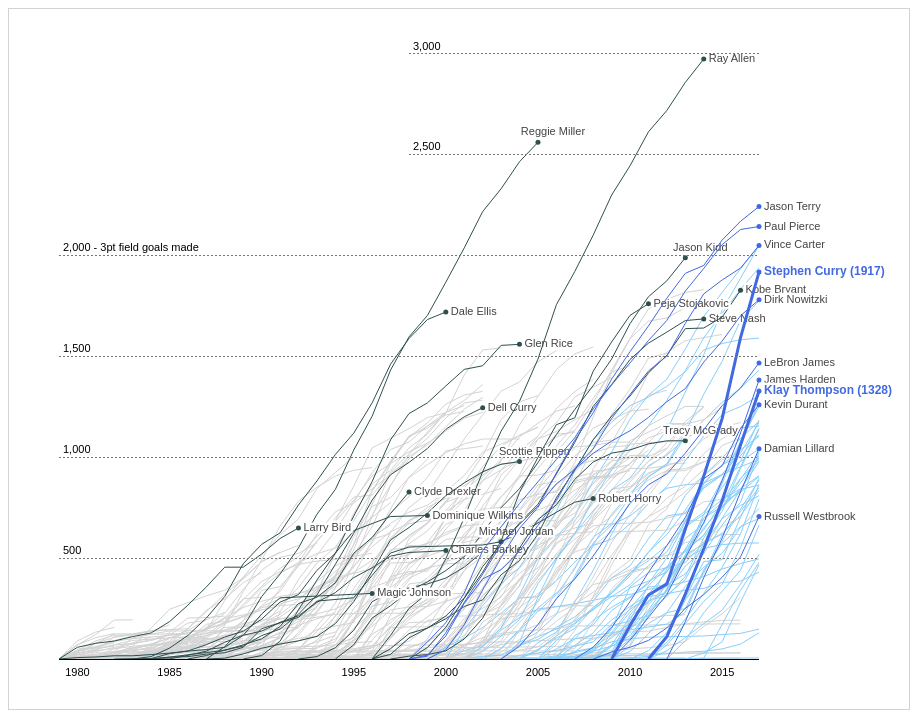
D3 v3 page, settled after 360 driven frames (6 s of simulated time); the page loaded 1 data file(s).


// ── js/chart_bundle.js
// require('./chart_helper.js');
// require('./chart_transitions.js');

var w = 900,
    h = 700,
    margin = {top: 50, left: 50, bottom: 50, right: 150},
    width = w - margin.left - margin.right,
    height = h - margin.top - margin.bottom,
    svg = d3.select('div#vizContainer').append('svg')
            .attr('width', w).attr('height', h),
    overallG = svg.append('g').classed('overallG', true)
                  .attr("transform", "translate(" + margin.left + "," + margin.top + ")"),
    g = overallG.append('g').classed('chartG', true),
    axisG = overallG.append('g').classed('axisG', true),
    moveTextAbove = ['Michael Jordan', 'Reggie Miller', 'Jason Kidd', 'Tracy McGrady', 'Scottie Pippen']
    regularSeason = true,
    useDate = true,
    yAxisBreakIndex = 4,
    regularSeasonTicks = [0, 500, 1000, 1500, 2000, 2500, 3000],
    playoffTicks = [0, 75, 150, 225, 300, 375],
    dataset = null;

d3.csv('./data/three_point_shooting.csv', type, function(data) {
  dataset = data;
  dataset.forEach(function(el) {
    el.x = el.season_ts;
    el.y = el.total_regular_fg3m;
  })
  threePointShooting(dataset, true, regularSeasonTicks);
});

function threePointShooting(data, dateScale, yTickValues) {

  d3.select('span.regularSeason').style('font-weight', 'bold');
  d3.select('span.year').style('font-weight', 'bold');

  let scales = createScales(data, dateScale),
    xScale = scales.xScale,
    yScale = scales.yScale;

  let yValueLine = d3.svg.line()
    .x(function(d) { return xScale(d.x); })
    .y(function(d) { return yScale(d.y); });

  let nestedById = d3.nest()
    .key(function(d) { return d.id; })
    .entries(data);

  let playerG = g.selectAll('g')
    .data(nestedById, function(d) { return d.key; }).enter()
    .append('g')
    .attr('class', function(d) { return playerClass(d.values); })
    .classed('playerG', true)
    .attr('playerName', function(d) { return d.values[0].name; })
    .attr('yValue', function(d) {
      // cumulative sum thus total messages = max messages
      return d3.max(d.values, function(el) { return el.y; });
    });

  let alwaysShow = g.selectAll('g.alwaysShow');
  let currentPlayer = g.selectAll('g.currentPlayer');
  let featured = g.selectAll('g.featured');

  playerG
    .append('path')
    .classed('halo', true)
    .attr('d', function(d) { return yValueLine(d.values); })
    .style('opacity', 0);

  playerG
    .append('path')
    .classed('player', true)
    .attr('d', function(d) { return yValueLine(d.values); });

  playerG
    .append('circle')
    .classed('player', true)
    .attr('r', 2.5)
    .attr('cx', function(d) {
      return xScale(d3.max(d.values, function(el) { return el.x; }));
    })
    .attr('cy', function(d) {
      return yScale(d3.max(d.values, function(el) { return el.y; }));
    })
    .style('opacity', 0);

  playerTextG = playerG
    .append('g')
    .classed('playerText', true)
    .attr('transform', function(d) {
      let x = xScale(d3.max(d.values, function(el) { return el.x; })) + 5;
      let y = yScale(d3.max(d.values, function(el) { return el.y; })) + 3;
      return 'translate(' + x + ', ' + y + ')';
    })

  playerTextG
    .append('text')
    .classed('halo', true)
    .text('')

  playerTextG
    .append('text')
    .text('')

  playerTextG.filter(function(d) { return include(moveTextAbove, d.values[0].name); })
    .attr('transform', function(d) {
      let x = xScale(d3.max(d.values, function(el) { return el.x; })) + 15;
      let y = yScale(d3.max(d.values, function(el) { return el.y; })) - 7  ;
      return 'translate(' + x + ', ' + y + ')';
    })
    .style('text-anchor', 'middle');

  alwaysShow.selectAll('circle').style('opacity', 1)
  alwaysShow.selectAll('text').text(function(d) { return d.values[0].name; });

  featured.selectAll('circle').style('opacity', 1)
  featured.each(function() {
    d3.select(this).selectAll('text')
      .text(this.getAttribute('playerName') + ' (' + this.getAttribute('yValue') + ')');
  });
  featured.selectAll('text')
    .style('font-weight', 'bold')
    .style('font-size', '12px')
    .style('fill', '#4169E1');

  // bring alwaysShow to the front
  alwaysShow.each(function() { this.parentElement.appendChild(this); });
  featured.each(function() { this.parentElement.appendChild(this); });

  var previousThis = null;
  var clickedPaths = [];
  playerG
    .on('mouseover', function() {
      // bring alwaysShow to the front
      alwaysShow.each(function() { this.parentElement.appendChild(this); });
      featured.each(function() { this.parentElement.appendChild(this); });

      // mouseout previous this
      if (previousThis && !include(clickedPaths, previousThis)) {
        if (!d3.select(previousThis).classed('featured')) {
          if (d3.select(previousThis).classed('alwaysShow currentPlayer')) {
            d3.select(previousThis).selectAll('text')
              .text(previousThis.getAttribute('playerName'));
            d3.select(previousThis).select('path.player').style('stroke', '#4169E1');
            d3.select(previousThis).select('circle').style('fill', '#4169E1');
          } else if (d3.select(previousThis).classed('alwaysShow')) {
            d3.select(previousThis).selectAll('text')
              .text(previousThis.getAttribute('playerName'));
            d3.select(previousThis).select('path.player').style('stroke', '#2F4F4F');
            d3.select(previousThis).select('circle').style('fill', '#2F4F4F');
          } else {
            let pathColor = d3.select(previousThis).classed('currentPlayer') ? '#87CEFA' : '#D3D3D3'
            d3.select(previousThis).selectAll('text').text('');
            d3.select(previousThis).select('circle').style('opacity', 0);
            d3.select(previousThis).select('path.player').style('stroke', pathColor);
          }

          d3.select(previousThis).select('path.player').style('stroke-width', 1);
          d3.select(previousThis).select('path.halo').style('opacity', 0);
        }
      }

      previousThis = this;
      if (!d3.select(previousThis).classed('featured')) {
        var hoverColor = d3.select(this).classed('currentPlayer') ? '#4169E1' : 'black';
        d3.select(this).selectAll('text')
          .text(this.getAttribute('playerName') + ' (' + this.getAttribute('yValue') + ')');
        d3.select(this).select('circle').style('opacity', 1).style('fill', hoverColor);
        d3.select(this).select('path.player').style('stroke', hoverColor).style('stroke-width', 2);
      }
      d3.select(this).select('path.halo').style('opacity', 1);
      this.parentElement.appendChild(this);
    })
    .on('click', function() {
      // only add node to array once, remove node if clicked again
      if ( include(clickedPaths, this) ) {
        var index = clickedPaths.indexOf(this);
        clickedPaths.splice(index, 1);
      } else if (!d3.select(this).classed('featured')){
        clickedPaths.push(this);
        previousThis = null;
      }
    })

  buildAxes(xScale, yScale, axisG, yTickValues);
}

d3.select('span.regularSeason')
  .on('click', function() {
    d3.select(this).style('font-weight', 'bold');
    d3.select('span.playoffs').style('font-weight', 'normal');
    regularSeason = true;

    if (useDate) {
      dataset.forEach(xyFunction('ts-regular-fg3m'));
      updateChartData(dataset, true, regularSeasonTicks);
    } else {
      dataset.forEach(xyFunction('number-regular-fg3m'));
      updateChartData(dataset, false, regularSeasonTicks);
    }
  });

d3.select('span.playoffs')
  .on('click', function() {
    d3.select(this).style('font-weight', 'bold');
    d3.select('span.regularSeason').style('font-weight', 'normal');
    regularSeason = false;

    if (useDate) {
      dataset.forEach(xyFunction('ts-playoffs-fg3m'));
      updateChartData(dataset, true, playoffTicks);
    } else {
      dataset.forEach(xyFunction('number-playoffs-fg3m'));
      updateChartData(dataset, false, playoffTicks);
    }
  });

d3.select('span.year')
  .on('click', function() {
    d3.select(this).style('font-weight', 'bold');
    d3.select('span.seasonNum').style('font-weight', 'normal');
    useDate = true;

    if (regularSeason) {
      dataset.forEach(xyFunction('ts-regular-fg3m'));
      updateChartTime(dataset, true, regularSeasonTicks);
    } else {
      dataset.forEach(xyFunction('ts-playoffs-fg3m'));
      updateChartTime(dataset, true, playoffTicks);
    }
  });

d3.select('span.seasonNum')
  .on('click', function() {
    d3.select(this).style('font-weight', 'bold');
    d3.select('span.year').style('font-weight', 'normal');
    useDate = false;

    if (regularSeason) {
      dataset.forEach(xyFunction('number-regular-fg3m'));
      updateChartTime(dataset, false, regularSeasonTicks);
    } else {
      dataset.forEach(xyFunction('number-playoffs-fg3m'));
      updateChartTime(dataset, false, playoffTicks);
    }
  });

// Imported code

// ./chart_helper.js

function include(arr, obj) {
  return (arr.indexOf(obj) != -1);
}

function type(d) {
  let p = {}
  p.id = +d.player_id;
  p.total_regular_fg3m = +d.total_regular_fg3m;
  p.total_regular_pts = +d.total_regular_pts;
  p.total_playoffs_fg3m = +d.total_playoffs_fg3m;
  p.total_playoffs_pts = +d.total_playoffs_pts;
  p.season_number = +d.season_number;
  p.year = +d.season_ts.substring(0, 4);
  p.name = d.firstname + ' ' + d.lastname
  p.season_ts = new Date(d.season_ts);
  return p;
}

function playerClass(arr) {
  var featuredPlayers = ['Stephen Curry', 'Klay Thompson'];
  var keyPlayers = ['Ray Allen', 'Reggie Miller', 'Jason Terry', 'Paul Pierce', 'Vince Carter', 'Jason Kidd', 'Kobe Bryant', 'Dirk Nowitzki',
  'Peja Stojakovic', 'Dale Ellis', 'Steve Nash', 'James Harden', 'LeBron James', 'Glen Rice', 'Robert Horry',
  'Kevin Durant', 'Tracy McGrady', 'Scottie Pippen', 'Dominique Wilkins', 'Larry Bird', 'Dell Curry',
  'Michael Jordan', 'Charles Barkley', 'Magic Johnson', 'Russell Westbrook', 'Clyde Drexler', 'Damian Lillard'];
  var playerName = arr[0].name;
  var alwaysShow = include(keyPlayers, playerName) ? 'alwaysShow' : '';

  lastYear = d3.max(arr, function(el) { return el.year; });
  var currentPlayer = lastYear === 2016 ? 'currentPlayer' : '';

  return include(featuredPlayers, playerName) ? 'featured' : alwaysShow + ' ' + currentPlayer;
}

function createScales(data, dateScale) {
  if (dateScale) {
    var yearStartEnd = d3.extent(data, function(d) { return d.x; }),
        xScale = d3.time.scale().domain(yearStartEnd).range([0, width]);
  } else {
    var maxX = d3.max(data, function(d) { return d.x; }),
      xScale = d3.scale.linear().domain([0, maxX]).range([0, width]);
  }

  var maxY = d3.max(data, function(d) { return d.y; }),
      yScale = d3.scale.linear().domain([0, maxY]).range([height, 0]);

  return {'xScale': xScale, 'yScale': yScale}
}

/*
Build x and y axis elements in axisG

Parameters
----------
xScale, yScale: d3.scale functions
yTickValues: array, tick values for the y axis.
  Regular Season: Use [0, 500, 1000, 1500, 2000, 2500, 3000]
  Playoffs: Use [0, 75, 150, 225, 300, 375]
yAxisBreakIndex: int, location to break / shorten y axis grid lines

Notes
-----
https://bl.ocks.org/mbostock/4323929
https://bl.ocks.org/mbostock/3371592
*/
function buildAxes(xScale, yScale, axisG, yTickValues=[0, 500, 1000, 1500, 2000, 2500, 3000]) {

  var xAxis = d3.svg.axis().scale(xScale).orient('bottom');
  var yAxis = d3.svg.axis().scale(yScale).orient('right')
    .tickSize(width)
    .tickValues(yTickValues)
    .tickFormat(function(d) {
      var commasFormatter = d3.format(",.0f")
      return d === yTickValues[yAxisBreakIndex] ? commasFormatter(d) + ' - 3pt field goals made' : commasFormatter(d);
    });

  axisG.append('g')
    .attr('class', 'x axis')
    .attr('transform', 'translate(0, '+ height +')')
    .call(xAxis);

  axisG.append('g')
    .attr('class', 'y axis')
    .call(yAxis);

  axisG.selectAll('path.domain').remove();

  // .filter(Number) filters out zero
  axisG.select('g.y.axis').selectAll('.tick line')
    .filter(Number).style('stroke', '#777').style('stroke-dasharray', '2,2');
  axisG.select('g.y.axis').selectAll(".tick text").attr("x", 4).attr("dy", -4);

  // remove zero from axis
  axisG.select('g.y.axis').selectAll(".tick text").filter(function(el) { return el === 0; }).remove()

  shortenAxisG = axisG.select('g.y.axis').selectAll('g')
      .filter(function(el) { return el >= yTickValues[yAxisBreakIndex + 1]; });

  shortenAxisG.selectAll('line').attr('x1', width / 2);
  shortenAxisG.selectAll('text').attr('x', width / 2 + 4);
}

/*
We have 2^3 = 8 combinations.

Parameters
----------
combination: string, '[ts or number]-[regular or playoffs]-[fg3m or pts]'
*/
function xyFunction(combination) {

switch(combination) {
  case 'ts-regular-fg3m':
    return function(el) { el.x = el.season_ts; el.y = el.total_regular_fg3m; }
    break;
  case 'ts-playoffs-fg3m':
    return function(el) { el.x = el.season_ts; el.y = el.total_playoffs_fg3m; }
    break;
  case 'number-regular-fg3m':
    return function(el) { el.x = el.season_number; el.y = el.total_regular_fg3m; }
    break;
  case 'number-playoffs-fg3m':
    return function(el) { el.x = el.season_number; el.y = el.total_playoffs_fg3m; }
    break;
  case 'ts-regular-pts':
    return function(el) { el.x = el.season_ts; el.y = el.total_regular_pts; }
    break;
  case 'ts-playoffs-pts':
    return function(el) { el.x = el.season_ts; el.y = el.total_playoffs_pts; }
    break;
  case 'number-regular-pts':
    return function(el) { el.x = el.season_number; el.y = el.total_regular_pts; }
    break;
  case 'number-playoffs-pts':
    return function(el) { el.x = el.season_number; el.y = el.total_playoffs_pts; }
    break;
  }
}

// ./chart_transitions.js

var transitionTime = 1000;

function updateChartTime(data, dateScale) {

  let scales = createScales(data, dateScale),
    xScale = scales.xScale,
    yScale = scales.yScale;

  let yValueLine = d3.svg.line()
    .x(function(d) { return xScale(d.x); })
    .y(function(d) { return yScale(d.y); });

  let nestedById = d3.nest()
    .key(function(d) { return d.id; })
    .entries(data);

  let playerG = g.selectAll('g.playerG')
    .data(nestedById, function(d) { return d.key; });

  playerG.select('path.halo')
    .transition().duration(transitionTime)
    .attr('d', function(d) { return yValueLine(d.values); });

  playerG.select('path.player')
    .transition().duration(transitionTime)
    .attr('d', function(d) { return yValueLine(d.values); });

  playerG.select('circle')
    .transition().duration(transitionTime)
    .attr('cx', function(d) {
      return xScale(d3.max(d.values, function(el) { return el.x; }));
      // return xScaleSeasonNum(d3.max(d.values, function(el) { return el.season_number; }));
    })
    .attr('cy', function(d) {
      return yScale(d3.max(d.values, function(el) { return el.y; }));
    });

  playerTextG = playerG.select('g.playerText')
    .transition().duration(transitionTime)
    .attr('transform', function(d) {
      let x = xScale(d3.max(d.values, function(el) { return el.x; })) + 5;
      let y = yScale(d3.max(d.values, function(el) { return el.y; })) + 3;
      return 'translate(' + x + ', ' + y + ')';
    })

  playerTextG.filter(function(d) { return include(moveTextAbove, d.values[0].name); })
    .attr('transform', function(d) {
      let x = xScale(d3.max(d.values, function(el) { return el.x; })) + 15;
      let y = yScale(d3.max(d.values, function(el) { return el.y; })) - 7  ;
      return 'translate(' + x + ', ' + y + ')';
    })
    .style('text-anchor', 'middle');

  g.selectAll('g.featured').each(function() {
    d3.select(this).selectAll('text')
      .text(this.getAttribute('playerName') + ' (' + this.getAttribute('yValue') + ')');
  });

  updateXAxes(xScale);
}

function updateXAxes(xScale) {
  var xAxis = d3.svg.axis().scale(xScale).orient('bottom');

  axisG.select('g.x.axis')
    .call(xAxis);

  axisG.selectAll('path.domain').remove();

  axisG.select('g.x.axis').selectAll('g.tick text')
    .style('opacity', 0)
    .transition().duration(transitionTime)
    .style('opacity', 1);
}

function updateChartData(data, dateScale, yTickValues) {

  let scales = createScales(data, dateScale),
    xScale = scales.xScale,
    yScale = scales.yScale;

  let yValueLine = d3.svg.line()
    .x(function(d) { return xScale(d.x); })
    .y(function(d) { return yScale(d.y); });

  let nestedById = d3.nest()
    .key(function(d) { return d.id; })
    .entries(data);

  let playerG = g.selectAll('g.playerG')
    .data(nestedById, function(d) { return d.key; })
    .attr('playerName', function(d) { return d.values[0].name; })
    .attr('yValue', function(d) {
      // cumulative sum thus total messages = max messages
      return d3.max(d.values, function(el) { return el.y; });
    });

  // UPDATE old elements
  playerG.select('path.halo')
    .transition().duration(transitionTime)
    .attr('d', function(d) { return yValueLine(d.values); });

  playerG.select('path.player')
    .transition().duration(transitionTime)
    .attr('d', function(d) { return yValueLine(d.values); });

  playerG.select('circle')
    .transition().duration(transitionTime)
    .attr('cx', function(d) {
      return xScale(d3.max(d.values, function(el) { return el.x; }));
      // return xScaleSeasonNum(d3.max(d.values, function(el) { return el.season_number; }));
    })
    .attr('cy', function(d) {
      return yScale(d3.max(d.values, function(el) { return el.y; }));
    });

  playerTextG = playerG.select('g.playerText')
    .transition().duration(transitionTime)
    .attr('transform', function(d) {
      let x = xScale(d3.max(d.values, function(el) { return el.x; })) + 5;
      let y = yScale(d3.max(d.values, function(el) { return el.y; })) + 3;
      return 'translate(' + x + ', ' + y + ')';
    })

  playerTextG.filter(function(d) { return include(moveTextAbove, d.values[0].name); })
    .attr('transform', function(d) {
      let x = xScale(d3.max(d.values, function(el) { return el.x; })) + 15;
      let y = yScale(d3.max(d.values, function(el) { return el.y; })) - 7  ;
      return 'translate(' + x + ', ' + y + ')';
    })
    .style('text-anchor', 'middle');

  g.selectAll('g.featured').each(function() {
    d3.select(this).selectAll('text')
      .text(this.getAttribute('playerName') + ' (' + this.getAttribute('yValue') + ')');
  });

  yAxisG = axisG.select('g.y.axis');
  yAxisG.transition().duration(transitionTime).call(function(g) {
    updateYAxes(g, yScale, yTickValues)
  });
  // updateYAxes(yScale, yTickValues);
}

function updateYAxes(yAxisG, yScale, yTickValues) {

  var yAxis = d3.svg.axis().scale(yScale).orient('right')
    .tickSize(width)
    .tickValues(yTickValues)
    .tickFormat(function(d) {
      var commasFormatter = d3.format(",.0f")
      return d === yTickValues[yAxisBreakIndex] ? commasFormatter(d) + ' - 3pt field goals made' : commasFormatter(d);
    });

  yAxisG.call(yAxis);
  yAxisG.select('path.domain').remove();
  yAxisG.selectAll('.tick line')
    .filter(Number).style('stroke', '#777').style('stroke-dasharray', '2,2');

  yAxisG.selectAll('.tick text').attr('x', 4).attr('dy', -4);

  // remove zero from axis
  yAxisG.selectAll(".tick text").filter(function(el) { return el === 0; }).remove()

  shortenAxisG = yAxisG.selectAll('g')
      .filter(function(el) { return el >= yTickValues[yAxisBreakIndex + 1]; });

  shortenAxisG.selectAll('line').attr('x1', width / 2);
  shortenAxisG.selectAll('text').attr('x', width / 2 + 4);

  // yAxisG.selectAll(".tick text").attrTween("x", 4).attrTween("dy", -4);
}


### data: data/three_point_shooting.csv
player_id, firstname, lastname, season_id, season_ts, regular_fg3m, regular_pts, playoffs_fg3m, playoffs_pts, total_regular_fg3m, total_regular_pts, total_playoffs_fg3m, total_playoffs_pts, season_number
2.0, Byron, Scott, 1982-83, 1982-12-31, 0.0, 0.0, 0.0, 0.0, 0.0, 0.0, 0.0, 0.0, 0
2.0, Byron, Scott, 1983-84, 1983-12-31, 8.0, 788.0, 2.0, 171.0, 8.0, 788.0, 2.0, 171.0, 1
2.0, Byron, Scott, 1984-85, 1984-12-31, 26.0, 1295, 10.0, 321.0, 34.0, 2083, 12.0, 492.0, 2
2.0, Byron, Scott, 1985-86, 1985-12-31, 22.0, 1174, 6.0, 224.0, 56.0, 3257, 18.0, 716.0, 3
2.0, Byron, Scott, 1986-87, 1986-12-31, 65.0, 1397, 7.0, 266.0, 121.0, 4654, 25.0, 982.0, 4
2.0, Byron, Scott, 1987-88, 1987-12-31, 62.0, 1754, 24.0, 470.0, 183.0, 6408, 49.0, 1452, 5
2.0, Byron, Scott, 1988-89, 1988-12-31, 77.0, 1448, 15.0, 219.0, 260.0, 7856, 64.0, 1671, 6
2.0, Byron, Scott, 1989-90, 1989-12-31, 93.0, 1197, 13.0, 121.0, 353.0, 9053, 77.0, 1792, 7
2.0, Byron, Scott, 1990-91, 1990-12-31, 71.0, 1191, 20.0, 237.0, 424.0, 10244, 97.0, 2029, 8
2.0, Byron, Scott, 1991-92, 1991-12-31, 54.0, 1218, 7.0, 75.0, 478.0, 11462, 104.0, 2104, 9
2.0, Byron, Scott, 1992-93, 1992-12-31, 44.0, 792.0, 8.0, 68.0, 522.0, 12254, 112.0, 2172, 10
2.0, Byron, Scott, 1993-94, 1993-12-31, 27.0, 696.0, 9.0, 125.0, 549.0, 12950, 121.0, 2297, 11
2.0, Byron, Scott, 1994-95, 1994-12-31, 79.0, 802.0, 9.0, 103.0, 628.0, 13752, 130.0, 2400, 12
2.0, Byron, Scott, 1995-96, 1995-12-31, 74.0, 819.0, 0.0, 0.0, 702.0, 14571, 130.0, 2400, 13
2.0, Byron, Scott, 1996-97, 1996-12-31, 73.0, 526.0, 4.0, 51.0, 775.0, 15097, 134.0, 2451, 14
17.0, Clyde, Drexler, 1982-83, 1982-12-31, 0.0, 0.0, 0.0, 0.0, 0.0, 0.0, 0.0, 0.0, 0
17.0, Clyde, Drexler, 1983-84, 1983-12-31, 1.0, 628.0, 0.0, 36.0, 1.0, 628.0, 0.0, 36.0, 1
17.0, Clyde, Drexler, 1984-85, 1984-12-31, 8.0, 1377, 2.0, 150.0, 9.0, 2005, 2.0, 186.0, 2
17.0, Clyde, Drexler, 1985-86, 1985-12-31, 12.0, 1389, 2.0, 72.0, 21.0, 3394, 4.0, 258.0, 3
17.0, Clyde, Drexler, 1986-87, 1986-12-31, 11.0, 1782, 1.0, 96.0, 32.0, 5176, 5.0, 354.0, 4
17.0, Clyde, Drexler, 1987-88, 1987-12-31, 11.0, 2185, 3.0, 88.0, 43.0, 7361, 8.0, 442.0, 5
17.0, Clyde, Drexler, 1988-89, 1988-12-31, 27.0, 2123, 0.0, 83.0, 70.0, 9484, 8.0, 525.0, 6
17.0, Clyde, Drexler, 1989-90, 1989-12-31, 30.0, 1703, 9.0, 449.0, 100.0, 11187, 17.0, 974.0, 7
17.0, Clyde, Drexler, 1990-91, 1990-12-31, 61.0, 1767, 15.0, 347.0, 161.0, 12954, 32.0, 1321, 8
17.0, Clyde, Drexler, 1991-92, 1991-12-31, 114.0, 1903, 19.0, 553.0, 275.0, 14857, 51.0, 1874, 9
17.0, Clyde, Drexler, 1992-93, 1992-12-31, 31.0, 976.0, 5.0, 57.0, 306.0, 15833, 56.0, 1931, 10
17.0, Clyde, Drexler, 1993-94, 1993-12-31, 71.0, 1303, 3.0, 84.0, 377.0, 17136, 59.0, 2015, 11
17.0, Clyde, Drexler, 1994-95, 1994-12-31, 147.0, 1653, 30.0, 450.0, 524.0, 18789, 89.0, 2465, 12
17.0, Clyde, Drexler, 1995-96, 1995-12-31, 78.0, 1005, 9.0, 133.0, 602.0, 19794, 98.0, 2598, 13
17.0, Clyde, Drexler, 1996-97, 1996-12-31, 119.0, 1114, 38.0, 290.0, 721.0, 20908, 136.0, 2888, 14
17.0, Clyde, Drexler, 1997-98, 1997-12-31, 106.0, 1287, 5.0, 75.0, 827.0, 22195, 141.0, 2963, 15
45.0, George, McCloud, 1988-89, 1988-12-31, 0.0, 0.0, 0.0, 0.0, 0.0, 0.0, 0.0, 0.0, 0
45.0, George, McCloud, 1989-90, 1989-12-31, 13.0, 118.0, 0.0, 2.0, 13.0, 118.0, 0.0, 2.0, 1
45.0, George, McCloud, 1990-91, 1990-12-31, 43.0, 343.0, 0.0, 0.0, 56.0, 461.0, 0.0, 2.0, 2
45.0, George, McCloud, 1991-92, 1991-12-31, 32.0, 338.0, 3.0, 23.0, 88.0, 799.0, 3.0, 25.0, 3
45.0, George, McCloud, 1992-93, 1992-12-31, 58.0, 565.0, 2.0, 19.0, 146.0, 1364, 5.0, 44.0, 4
45.0, George, McCloud, 1994-95, 1994-12-31, 34.0, 402.0, 0.0, 0.0, 180.0, 1766, 5.0, 44.0, 5
45.0, George, McCloud, 1995-96, 1995-12-31, 257.0, 1497, 0.0, 0.0, 437.0, 3263, 5.0, 44.0, 6
45.0, George, McCloud, 1996-97, 1996-12-31, 99.0, 658.0, 0.0, 0.0, 536.0, 3921, 5.0, 44.0, 7
45.0, George, McCloud, 1997-98, 1997-12-31, 71.0, 456.0, 12.0, 57.0, 607.0, 4377, 17.0, 101.0, 8
45.0, George, McCloud, 1998-99, 1998-12-31, 69.0, 428.0, 9.0, 42.0, 676.0, 4805, 26.0, 143.0, 9
45.0, George, McCloud, 1999-00, 1999-12-31, 107.0, 787.0, 0.0, 0.0, 783.0, 5592, 26.0, 143.0, 10
45.0, George, McCloud, 2000-01, 2000-12-31, 77.0, 729.0, 0.0, 0.0, 860.0, 6321, 26.0, 143.0, 11
45.0, George, McCloud, 2001-02, 2001-12-31, 60.0, 604.0, 0.0, 0.0, 920.0, 6925, 26.0, 143.0, 12
56.0, Gary, Payton, 1989-90, 1989-12-31, 0.0, 0.0, 0.0, 0.0, 0.0, 0.0, 0.0, 0.0, 0
56.0, Gary, Payton, 1990-91, 1990-12-31, 1.0, 588.0, 0.0, 24.0, 1.0, 588.0, 0.0, 24.0, 1
56.0, Gary, Payton, 1991-92, 1991-12-31, 3.0, 764.0, 0.0, 61.0, 4.0, 1352, 0.0, 85.0, 2
56.0, Gary, Payton, 1992-93, 1992-12-31, 7.0, 1110, 1.0, 234.0, 11.0, 2462, 1.0, 319.0, 3
56.0, Gary, Payton, 1993-94, 1993-12-31, 15.0, 1349, 3.0, 79.0, 26.0, 3811, 4.0, 398.0, 4
56.0, Gary, Payton, 1994-95, 1994-12-31, 70.0, 1689, 2.0, 71.0, 96.0, 5500, 6.0, 469.0, 5
56.0, Gary, Payton, 1995-96, 1995-12-31, 98.0, 1563, 41.0, 434.0, 194.0, 7063, 47.0, 903.0, 6
56.0, Gary, Payton, 1996-97, 1996-12-31, 119.0, 1785, 25.0, 285.0, 313.0, 8848, 72.0, 1188, 7
56.0, Gary, Payton, 1997-98, 1997-12-31, 134.0, 1571, 19.0, 240.0, 447.0, 10419, 91.0, 1428, 8
56.0, Gary, Payton, 1998-99, 1998-12-31, 83.0, 1084, 0.0, 0.0, 530.0, 11503, 91.0, 1428, 9
56.0, Gary, Payton, 1999-00, 1999-12-31, 177.0, 1982, 9.0, 129.0, 707.0, 13485, 100.0, 1557, 10
56.0, Gary, Payton, 2000-01, 2000-12-31, 102.0, 1823, 0.0, 0.0, 809.0, 15308, 100.0, 1557, 11
56.0, Gary, Payton, 2001-02, 2001-12-31, 74.0, 1815, 4.0, 111.0, 883.0, 17123, 104.0, 1668, 12
56.0, Gary, Payton, 2002-03, 2002-12-31, 54.0, 1634, 1.0, 111.0, 937.0, 18757, 105.0, 1779, 13
56.0, Gary, Payton, 2003-04, 2003-12-31, 55.0, 1199, 14.0, 171.0, 992.0, 19956, 119.0, 1950, 14
56.0, Gary, Payton, 2004-05, 2004-12-31, 42.0, 873.0, 1.0, 72.0, 1034, 20829, 120.0, 2022, 15
... 3,401 more rows